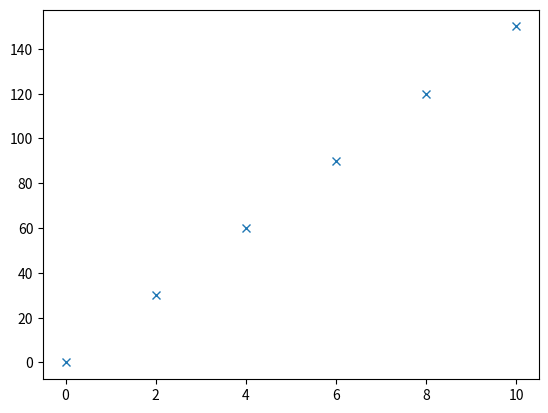

Reproduce this figure in Python.
import matplotlib.pyplot as plt

x = [0,2,4,6,8,10]
y = [0,30,60,90,120,150]

plt.plot(x,y,"x")
plt.show()